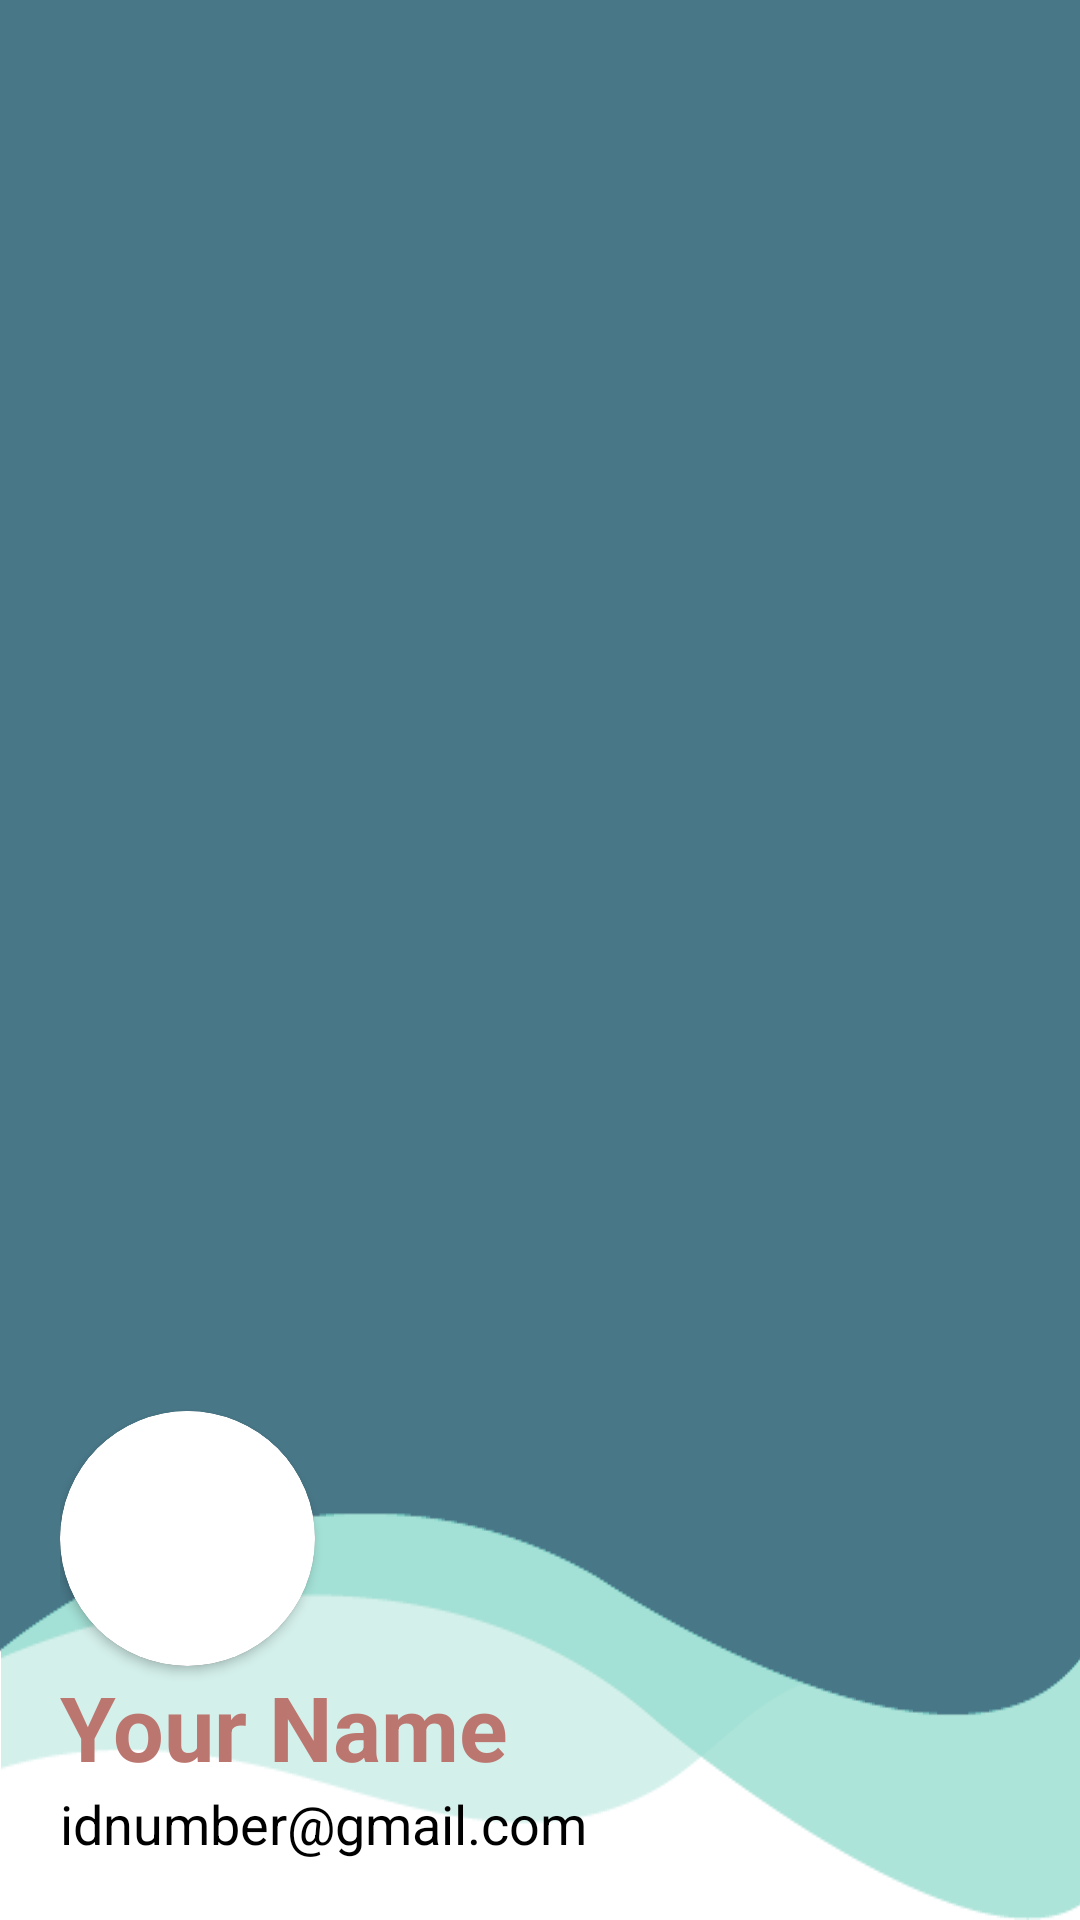

Reconstruct the res/layout file that produces this screen, plus the resources it refers to.
<!-- AndroidManifest.xml: application theme Theme.Wong_FinalsMobcom -->
<!-- res/layout/header.xml -->
<?xml version="1.0" encoding="utf-8"?>
<LinearLayout xmlns:android="http://schemas.android.com/apk/res/android"
    xmlns:tools="http://schemas.android.com/tools"
    android:layout_width="match_parent"
    android:layout_height="200dp"
    xmlns:app="http://schemas.android.com/apk/res-auto"
    android:padding="20dp"
    android:orientation="vertical"
    android:background="@drawable/blue_bg"
    android:gravity="bottom">
            <androidx.cardview.widget.CardView
            android:id="@+id/cardViewHeader"
            android:layout_width="85dp"
            android:layout_height="85dp"
            android:layout_marginTop="0dp"
            app:cardBackgroundColor="@color/white"
            app:cardCornerRadius="250dp">

            <androidx.cardview.widget.CardView
                android:layout_width="match_parent"
                android:layout_height="match_parent"
                android:layout_gravity="center"
                app:cardCornerRadius="250dp">

                <ImageView
                    android:id="@+id/imgProfileProfile"
                    android:layout_width="match_parent"
                    android:layout_height="match_parent"
                    android:contentDescription="@string/todo"
                    android:scaleType="centerCrop"
                    android:src="@drawable/user_profile" />
            </androidx.cardview.widget.CardView>

        </androidx.cardview.widget.CardView>


    <TextView
        android:layout_width="wrap_content"
        android:layout_height="wrap_content"
        android:text="@string/your_name"
        android:textColor="@color/peach"
        android:textSize="30sp"
        android:textStyle="bold"
        tools:ignore="TextContrastCheck" />

    <TextView
        android:layout_width="wrap_content"
        android:layout_height="wrap_content"
        android:text="@string/emailExample"
        android:textColor="@color/black"
        android:textSize="18sp"
        tools:ignore="TextContrastCheck" />

</LinearLayout>
<!-- resources referenced by this layout -->
<resources>
  <color name="black">#FF000000</color>
  <color name="peach">#bc7670</color>
  <color name="white">#FFFFFFFF</color>
  <!-- drawable blue_bg: png bitmap (drawable, 13455 bytes) -->
  <string name="emailExample">idnumber@gmail.com</string>
  <string name="todo">TODO</string>
  <string name="your_name">Your Name</string>
  <style name="Theme.Wong_FinalsMobcom" parent="Theme.MaterialComponents.DayNight.DarkActionBar">
          
          <item name="colorPrimary">@color/green_500</item>
          <item name="colorPrimaryVariant">@color/green_700</item>
          <item name="colorOnPrimary">@color/white</item>
          
          <item name="colorSecondary">@color/teal_200</item>
          <item name="colorSecondaryVariant">@color/teal_700</item>
          <item name="colorOnSecondary">@color/black</item>
          
          <item name="android:statusBarColor">?attr/colorPrimaryVariant</item>
          
      </style>
  <color name="green_500">#487787</color>
  <color name="green_700">#4c7484</color>
  <color name="teal_200">#FF03DAC5</color>
  <color name="teal_700">#FF018786</color>
</resources>
